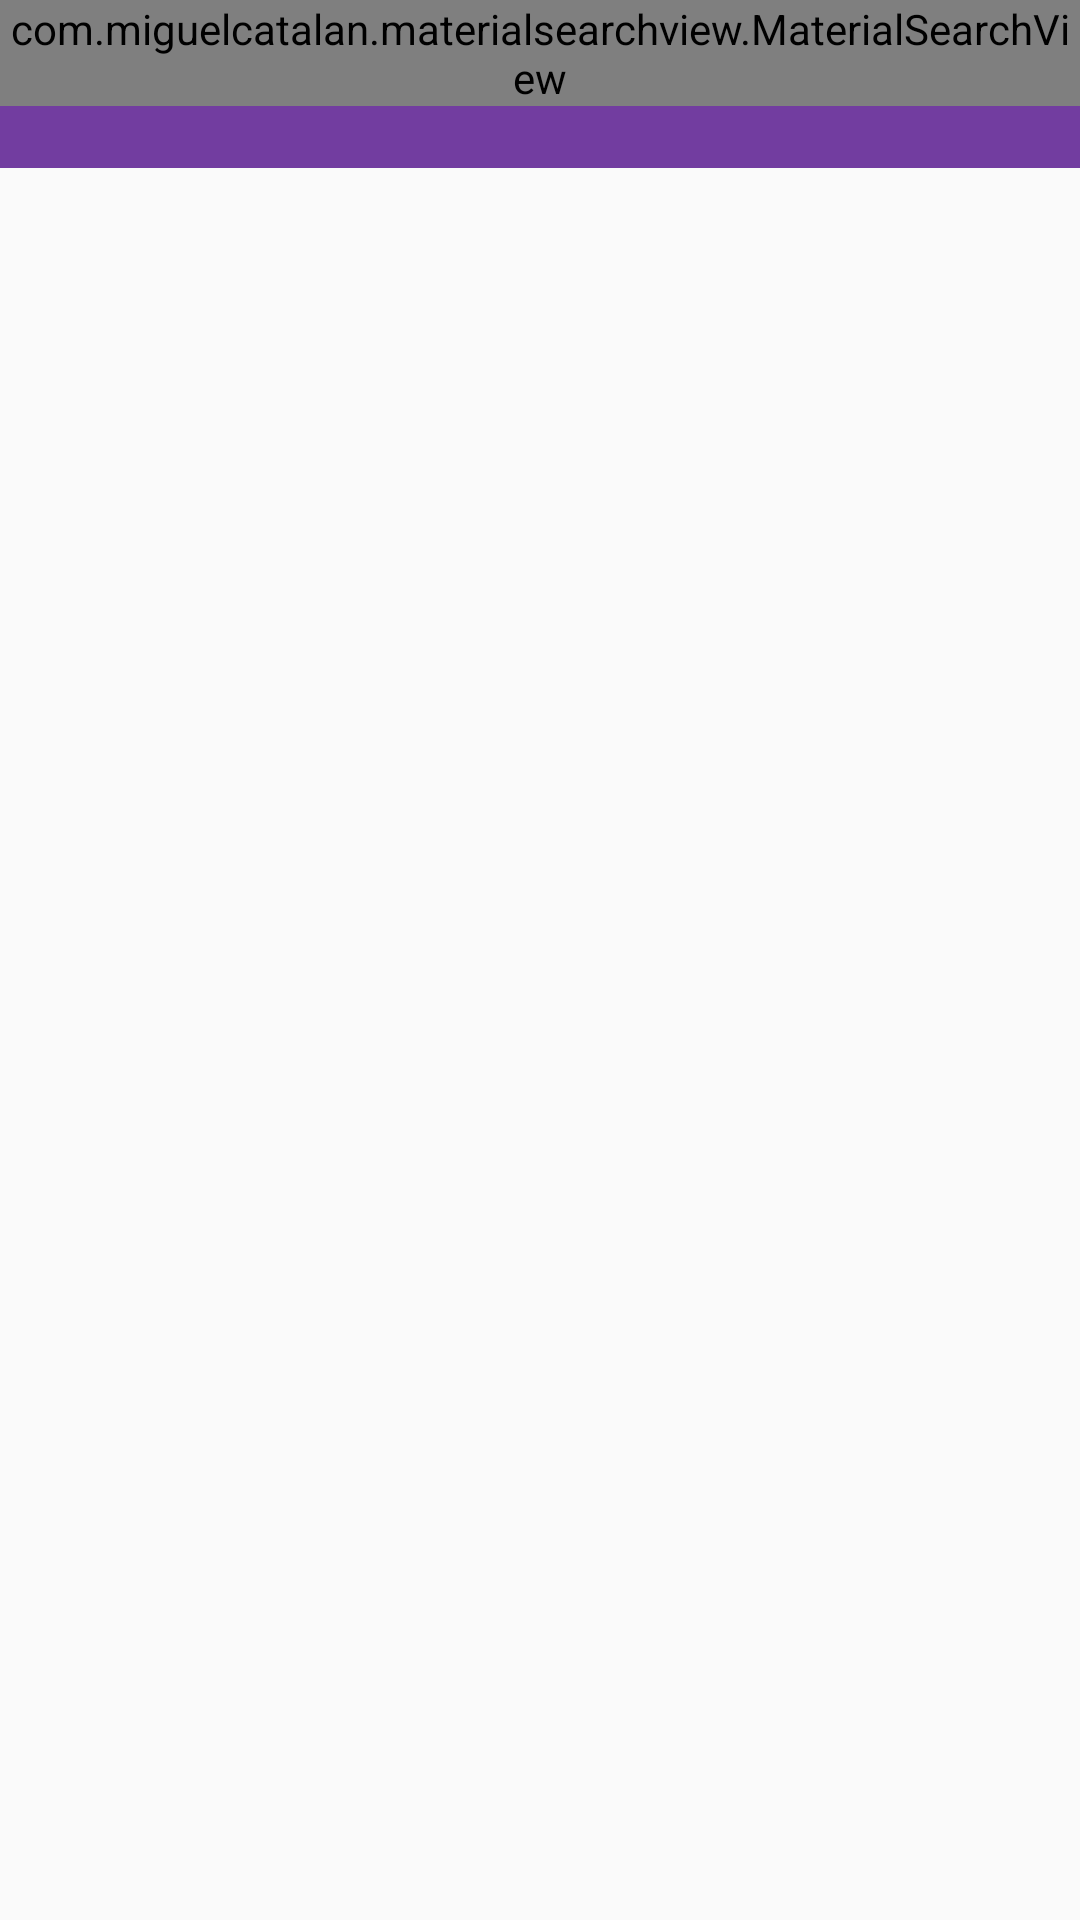

This screen was rendered from an Android layout file. Write that file and the resources it references.
<!-- AndroidManifest.xml: application theme AppTheme -->
<!-- res/layout/activity_main.xml -->
<?xml version="1.0" encoding="utf-8"?>
<LinearLayout
    xmlns:android="http://schemas.android.com/apk/res/android"
    xmlns:app="http://schemas.android.com/apk/res-auto"
    xmlns:tools="http://schemas.android.com/tools"
    android:layout_width="match_parent"
    android:layout_height="match_parent"
    tools:context="com.android.pmk.note_pad.MainActivity"
    android:orientation="vertical">

    <FrameLayout
        android:layout_width="match_parent"
        android:layout_height="wrap_content"
       >

        <android.support.v7.widget.Toolbar
            android:layout_width="match_parent"
            android:layout_height="wrap_content"
            android:background="@color/main"
            android:id="@+id/toolbar"
            app:contentInsetStart="0dp">
        </android.support.v7.widget.Toolbar>

        <com.miguelcatalan.materialsearchview.MaterialSearchView
            android:id="@+id/search_view"
            style="@style/MaterialSearchViewStyle"
            android:layout_width="match_parent"
            android:layout_height="wrap_content"
            />
    </FrameLayout>

    <android.support.v7.widget.RecyclerView
        android:layout_width="match_parent"
        android:layout_height="match_parent"
        android:id="@+id/recycler_view">

    </android.support.v7.widget.RecyclerView>

</LinearLayout>
<!-- resources referenced by this layout -->
<resources>
  <color name="main">#723da0</color>
  <style name="MaterialSearchViewStyle">
          
          <item name="searchBackground">@color/main</item>
          
          <item name="searchVoiceIcon">@drawable/ic_action_voice_search_inverted</item>
          
          <item name="searchCloseIcon">@drawable/ic_action_navigation_close_inverted</item>
          
          <item name="searchBackIcon">@drawable/ic_action_navigation_arrow_back_inverted</item>
          
          <item name="searchSuggestionIcon">@drawable/ic_suggestion</item>
          
          <item name="searchSuggestionBackground">@android:color/black</item>
          
          <item name="android:textColor">@android:color/black</item>
          
          <item name="android:textColorHint">#bcb8ba</item>
          
          <item name="android:hint">@string/search_hint</item>
      </style>
  <style name="AppTheme" parent="Theme.AppCompat.Light.NoActionBar">
          
          <item name="colorPrimary">@color/main</item>
          <item name="colorPrimaryDark">@color/main</item>
          <item name="colorAccent">@color/main</item>
      </style>
  <string name="search_hint">搜索</string>
</resources>
